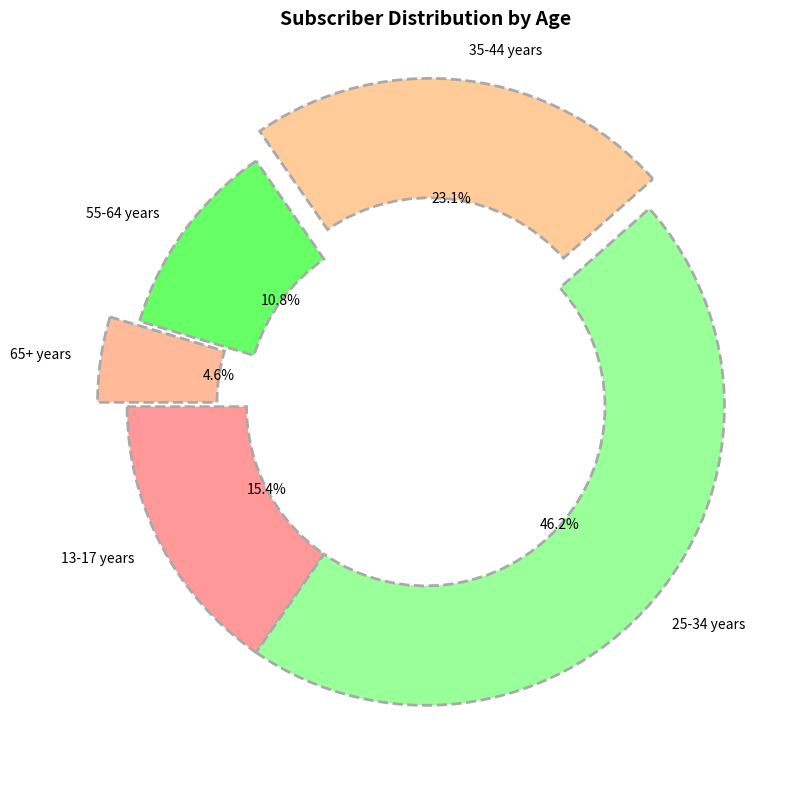

Generate this figure with matplotlib:
import matplotlib.pyplot as plt

age_categories = ['13-17 years', '25-34 years', '35-44 years', '55-64 years', '65+ years']
subscriber_distribution = [10, 30, 15, 7, 3]
colors = ['#FF9999', '#99FF99', '#FFCC99', '#66FF66', '#FFBB99']
explode = [0, 0, 0.1, 0, 0.1]

fig, ax = plt.subplots(figsize=(10, 8))
ax.pie(
    subscriber_distribution,
    labels=age_categories, 
    colors=colors, 
    autopct='%1.1f%%',
    startangle=180,
    explode=explode,
    shadow=False,
    wedgeprops={'edgecolor': 'darkgrey', 'linewidth': 2, 'linestyle': '--', 'width': 0.4}
)

ax.set_title('Subscriber Distribution by Age', fontsize=14, fontweight='bold')
plt.grid(visible=True, linestyle='-', linewidth=0.5, alpha=0.5)
plt.tight_layout()
plt.show()
